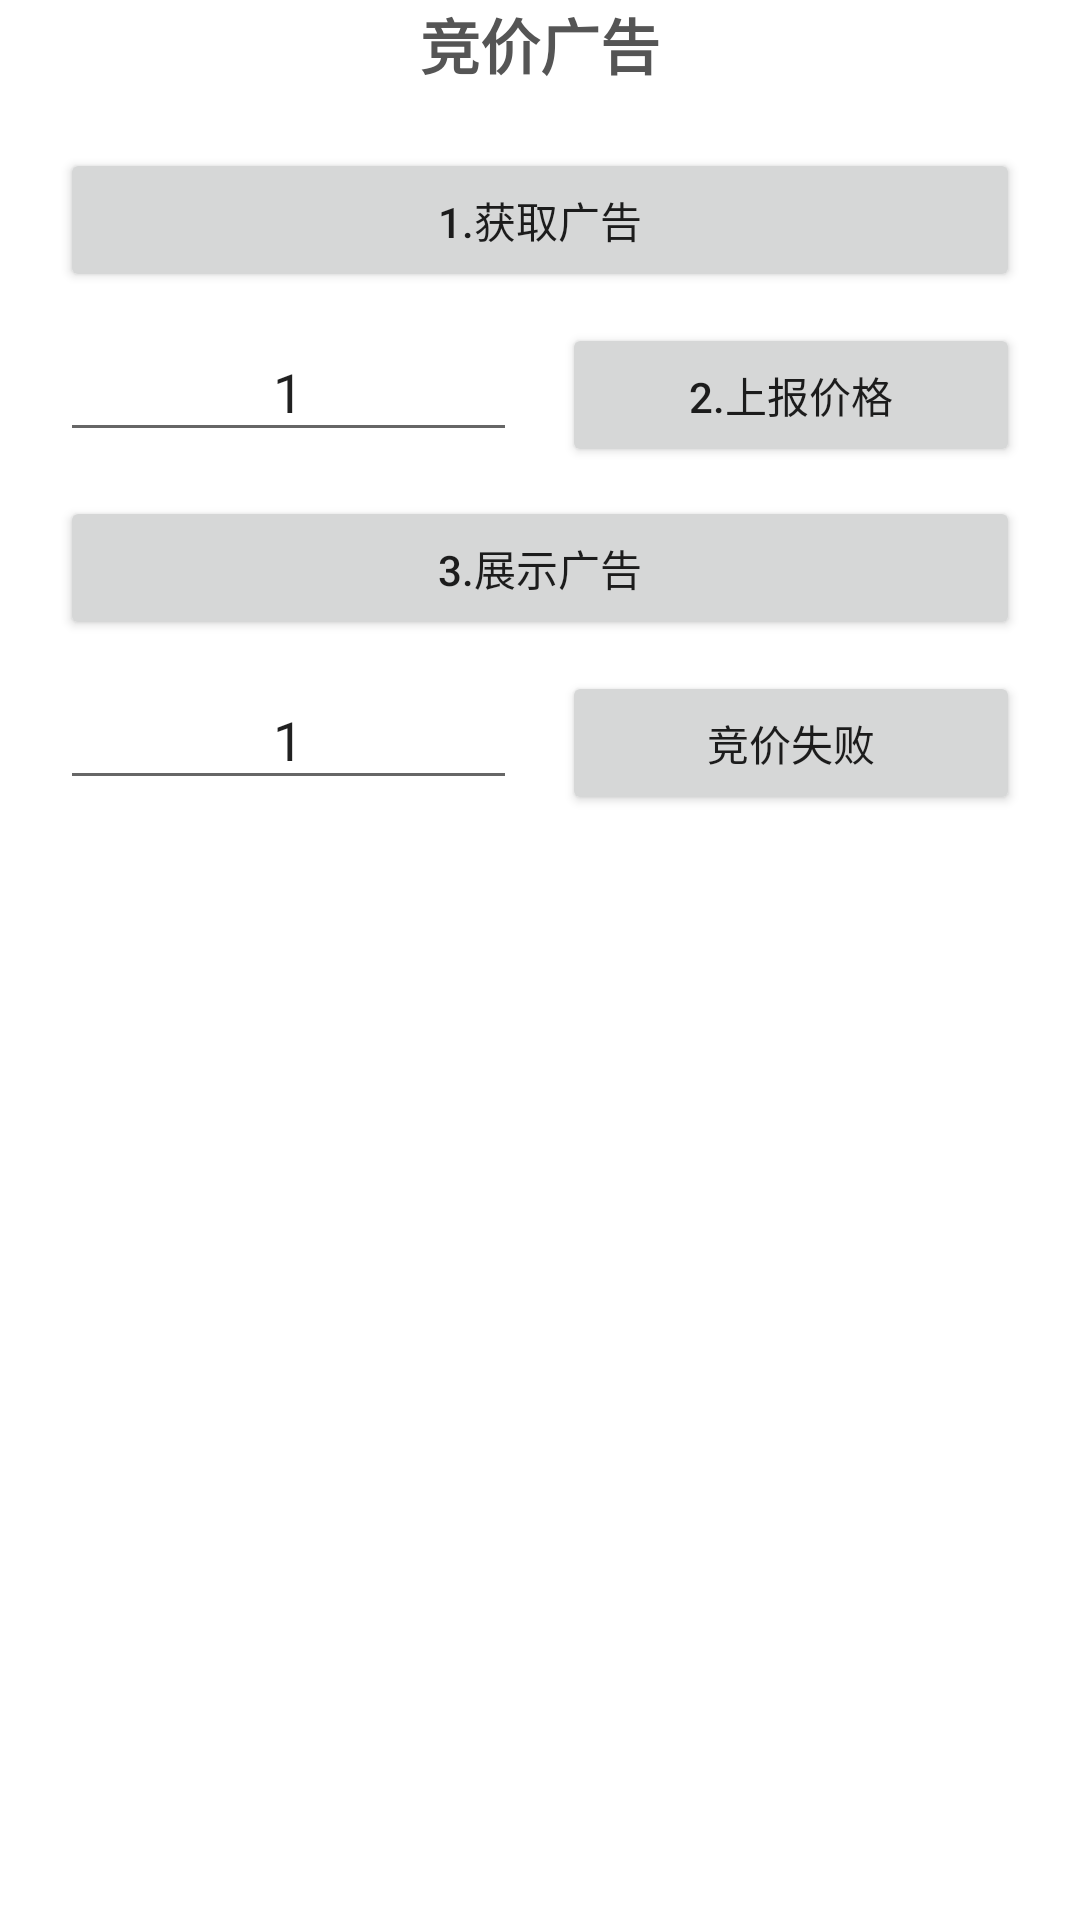

Here is an Android app screen rendered from its layout file. Give the layout XML and the strings, colors and styles it references.
<!-- AndroidManifest.xml: application theme AppTheme -->
<!-- res/layout/activity_native_bid.xml -->
<?xml version="1.0" encoding="utf-8"?>
<LinearLayout xmlns:android="http://schemas.android.com/apk/res/android"
    android:layout_width="match_parent"
    android:layout_height="match_parent"
    android:orientation="vertical"
    android:background="#ffffff"
    xmlns:app="http://schemas.android.com/apk/res-auto">

    <android.support.constraint.ConstraintLayout
        android:id="@+id/rlAdContainer"
        android:layout_width="match_parent"
        android:layout_height="wrap_content"
        android:background="#eeeeee"
        android:visibility="gone">

        <FrameLayout
            android:id="@+id/flMaterialContainer"
            android:layout_width="match_parent"
            android:layout_height="0dp"
            app:layout_constraintLeft_toLeftOf="parent"
            app:layout_constraintRight_toRightOf="parent"
            app:layout_constraintTop_toTopOf="parent"
            app:layout_constraintDimensionRatio="16:9"
            android:background="#eeeeee" />

        <android.support.constraint.ConstraintLayout
            android:layout_width="match_parent"
            android:layout_height="wrap_content"
            android:padding="8dp"
            android:background="#6D000000"
            app:layout_constraintLeft_toLeftOf="parent"
            app:layout_constraintRight_toRightOf="parent"
            app:layout_constraintBottom_toBottomOf="parent">

            <TextView
                android:id="@+id/tvTitle"
                android:layout_width="match_parent"
                android:layout_height="wrap_content"
                android:ellipsize="end"
                android:maxLines="1"
                android:textColor="#ffffff"
                android:textSize="14sp"
                android:layout_marginBottom="5dp"
                app:layout_constraintBottom_toTopOf="@+id/tvDesc"/>

            <TextView
                android:id="@+id/tvDesc"
                android:layout_width="0dp"
                android:layout_height="wrap_content"
                android:ellipsize="end"
                android:maxLines="2"
                android:textColor="#ffffff"
                android:textSize="12sp"
                android:layout_marginRight="5dp"
                app:layout_constraintLeft_toLeftOf="parent"
                app:layout_constraintBottom_toBottomOf="parent"
                app:layout_constraintRight_toLeftOf="@+id/ivAdTarget"/>

            <ImageView
                android:id="@+id/ivAdTarget"
                android:layout_width="46dp"
                android:layout_height="18dp"
                android:src="@drawable/ranfeng_icon_platform_icon"
                app:layout_constraintBottom_toBottomOf="parent"
                app:layout_constraintRight_toRightOf="parent"/>

        </android.support.constraint.ConstraintLayout>

        <ImageView
            android:id="@+id/ivClose"
            android:layout_width="25dp"
            android:layout_height="25dp"
            android:src="@drawable/icon_close"
            app:layout_constraintRight_toRightOf="parent"
            app:layout_constraintTop_toTopOf="parent"
            android:layout_margin="10dp"/>

    </android.support.constraint.ConstraintLayout>

    <include layout="@layout/inclute_bid_ad_layout"/>

</LinearLayout>
<!-- res/layout/inclute_bid_ad_layout.xml (included above) -->
<?xml version="1.0" encoding="utf-8"?>
<LinearLayout
    xmlns:android="http://schemas.android.com/apk/res/android"
    android:layout_width="match_parent"
    android:layout_height="wrap_content"
    android:orientation="vertical"
    android:gravity="center">

    <TextView
        android:layout_width="wrap_content"
        android:layout_height="wrap_content"
        android:textSize="20sp"
        android:textColor="#555555"
        android:textStyle="bold"
        android:text="竞价广告"/>

    <Button
        android:id="@+id/btnLoadAd"
        android:layout_width="match_parent"
        android:layout_height="wrap_content"
        android:text="1.获取广告"
        android:layout_marginLeft="20dp"
        android:layout_marginRight="20dp"
        android:layout_marginTop="20dp"/>

    <LinearLayout
        android:layout_width="match_parent"
        android:layout_height="wrap_content"
        android:orientation="horizontal"
        android:layout_marginLeft="20dp"
        android:layout_marginRight="20dp"
        android:layout_marginTop="10dp">

        <EditText
            android:id="@+id/etWinPrice"
            android:layout_width="0dp"
            android:layout_weight="1"
            android:layout_height="wrap_content"
            android:hint="竞赢价格（分）"
            android:text="1"
            android:maxLength="6"
            android:gravity="center"
            android:inputType="number"/>

        <Button
            android:id="@+id/btnBidWinAd"
            android:layout_width="0dp"
            android:layout_weight="1"
            android:layout_height="wrap_content"
            android:text="2.上报价格"
            android:layout_marginLeft="15dp"/>

    </LinearLayout>

    <Button
        android:id="@+id/btnShowAd"
        android:layout_width="match_parent"
        android:layout_height="wrap_content"
        android:text="3.展示广告"
        android:layout_marginLeft="20dp"
        android:layout_marginRight="20dp"
        android:layout_marginTop="10dp"/>

    <LinearLayout
        android:layout_width="match_parent"
        android:layout_height="wrap_content"
        android:orientation="horizontal"
        android:layout_marginLeft="20dp"
        android:layout_marginRight="20dp"
        android:layout_marginTop="10dp">

        <EditText
            android:id="@+id/etLossPrice"
            android:layout_width="0dp"
            android:layout_weight="1"
            android:layout_height="wrap_content"
            android:hint="竞败价格（分）"
            android:text="1"
            android:maxLength="6"
            android:gravity="center"
            android:inputType="number"/>

        <Button
            android:id="@+id/btnAdBidFailed"
            android:layout_width="0dp"
            android:layout_weight="1"
            android:layout_height="wrap_content"
            android:text="竞价失败"
            android:layout_marginLeft="15dp"/>

    </LinearLayout>

</LinearLayout>
<!-- resources referenced by this layout -->
<resources>
  <!-- drawable icon_close: png bitmap (drawable, 966 bytes) -->
  <!-- drawable ranfeng_icon_platform_icon: png bitmap (drawable, 1828 bytes) -->
  <style name="AppTheme" parent="Theme.AppCompat.Light.DarkActionBar">
          
          <item name="colorPrimary">@color/colorPrimary</item>
          <item name="colorPrimaryDark">@color/colorPrimaryDark</item>
          <item name="colorAccent">@color/colorAccent</item>
      </style>
  <!-- not gathered from this repository: default colours our renderer supplied (Android Studio template values) -->
  <color name="colorPrimary">#FF6200EE</color>
  <color name="colorPrimaryDark">#FF3700B3</color>
  <color name="colorAccent">#FF03DAC5</color>
</resources>
